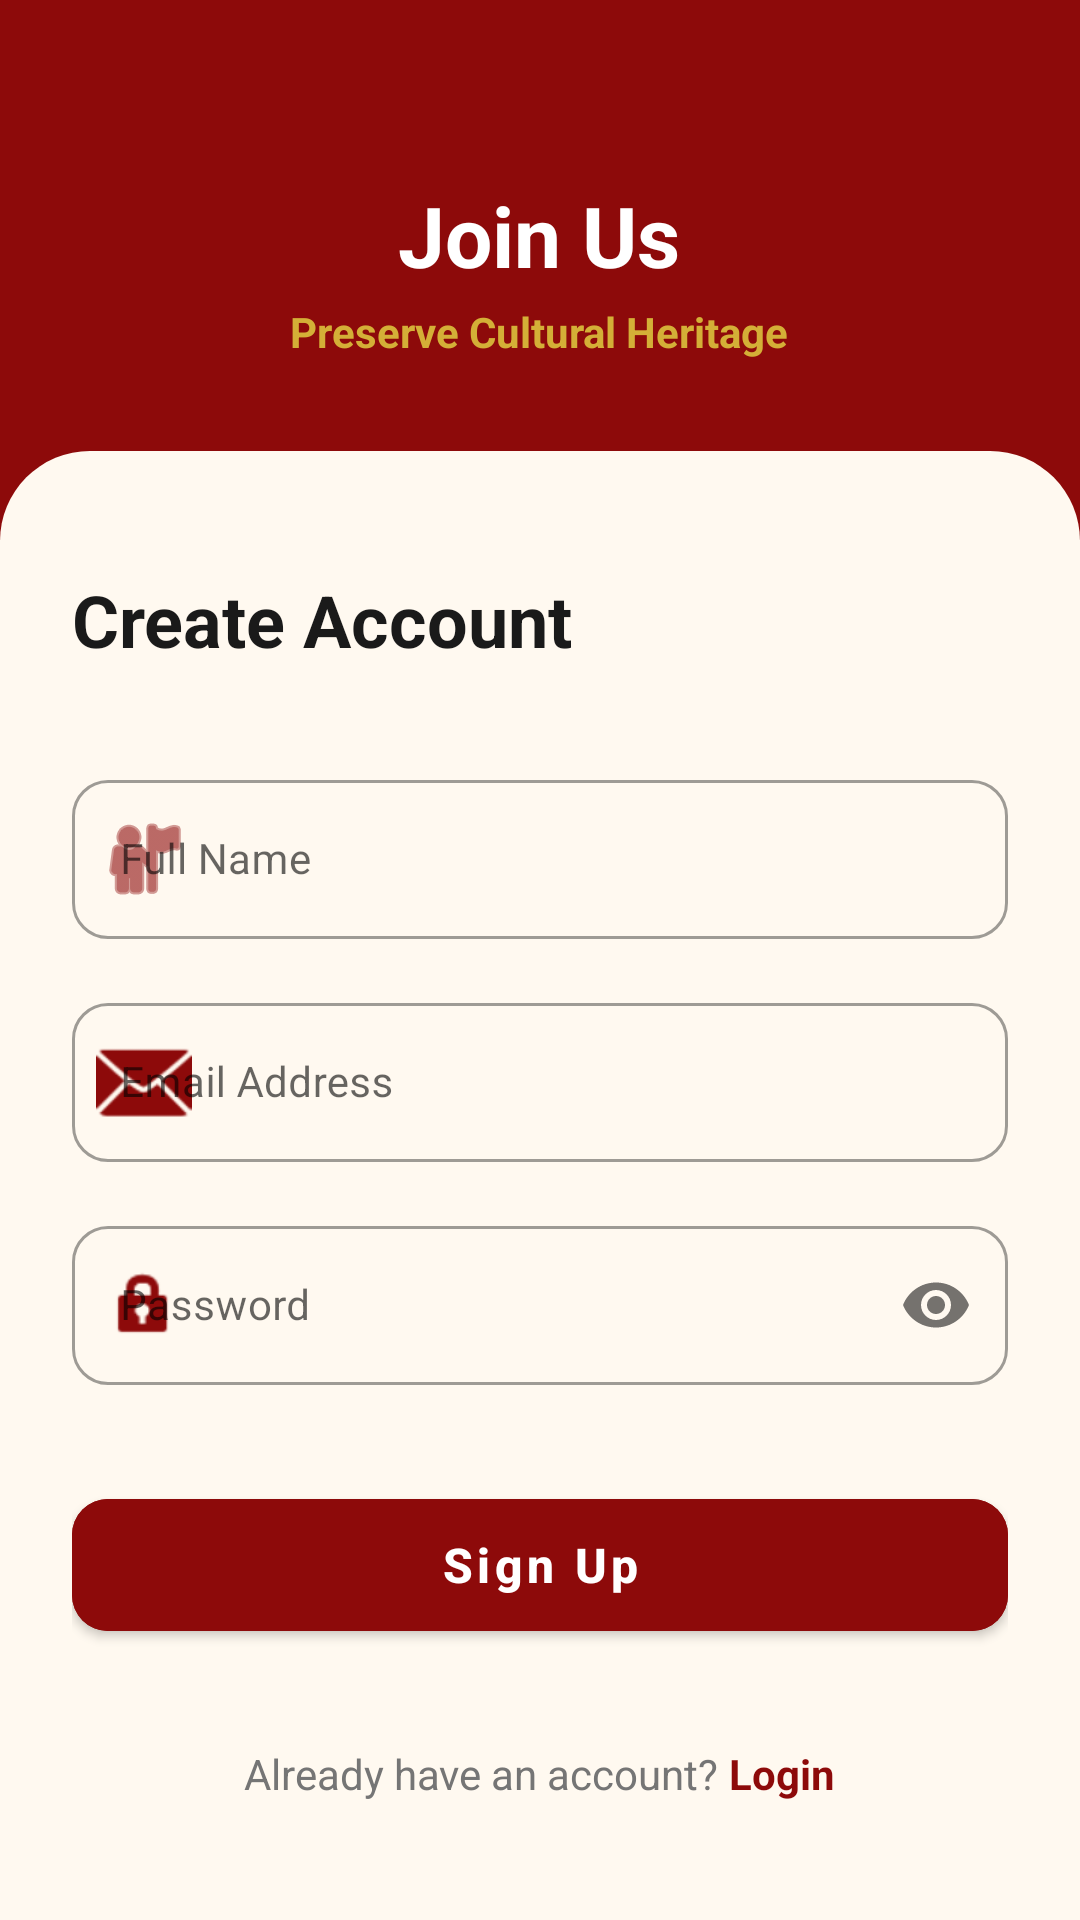

Here is an Android app screen rendered from its layout file. Give the layout XML and the strings, colors and styles it references.
<!-- AndroidManifest.xml: application theme Theme.KalavidaraBalaga -->
<!-- res/layout/activity_signup.xml -->
<?xml version="1.0" encoding="utf-8"?>
<androidx.coordinatorlayout.widget.CoordinatorLayout xmlns:android="http://schemas.android.com/apk/res/android"
    xmlns:app="http://schemas.android.com/apk/res-auto"
    xmlns:tools="http://schemas.android.com/tools"
    android:layout_width="match_parent"
    android:layout_height="match_parent"
    android:background="@color/background"
    tools:context=".SignUpActivity">

    <com.google.android.material.appbar.AppBarLayout
        android:layout_width="match_parent"
        android:layout_height="wrap_content"
        app:elevation="0dp">

        <RelativeLayout
            android:layout_width="match_parent"
            android:layout_height="180dp"
            android:background="@color/primary">

            <ImageView
                android:layout_width="match_parent"
                android:layout_height="match_parent"
                android:alpha="0.6"
                android:scaleType="centerCrop"
                android:src="@drawable/about_banner" />

            <LinearLayout
                android:layout_width="wrap_content"
                android:layout_height="wrap_content"
                android:layout_centerInParent="true"
                android:gravity="center"
                android:orientation="vertical">

                <TextView
                    android:layout_width="wrap_content"
                    android:layout_height="wrap_content"
                    android:text="Join Us"
                    android:textColor="@color/white"
                    android:textSize="28sp"
                    android:textStyle="bold" />

                <TextView
                    android:layout_width="wrap_content"
                    android:layout_height="wrap_content"
                    android:layout_marginTop="4dp"
                    android:text="Preserve Cultural Heritage"
                    android:textColor="@color/secondary"
                    android:textSize="14sp"
                    android:textStyle="bold" />
            </LinearLayout>
        </RelativeLayout>
    </com.google.android.material.appbar.AppBarLayout>

    <androidx.core.widget.NestedScrollView
        android:layout_width="match_parent"
        android:layout_height="match_parent"
        android:layout_marginTop="-30dp"
        android:background="@drawable/bg_bottom_sheet_rounded"
        app:layout_behavior="@string/appbar_scrolling_view_behavior">

        <LinearLayout
            android:layout_width="match_parent"
            android:layout_height="wrap_content"
            android:orientation="vertical"
            android:padding="24dp">

            <TextView
                android:layout_width="wrap_content"
                android:layout_height="wrap_content"
                android:layout_marginTop="16dp"
                android:text="Create Account"
                android:textColor="@color/black"
                android:textSize="24sp"
                android:textStyle="bold" />

            <com.google.android.material.textfield.TextInputLayout
                style="@style/Widget.MaterialComponents.TextInputLayout.OutlinedBox"
                android:layout_width="match_parent"
                android:layout_height="wrap_content"
                android:layout_marginTop="32dp"
                app:boxCornerRadiusBottomEnd="12dp"
                app:boxCornerRadiusBottomStart="12dp"
                app:boxCornerRadiusTopEnd="12dp"
                app:boxCornerRadiusTopStart="12dp"
                app:startIconDrawable="@android:drawable/ic_menu_myplaces"
                app:startIconTint="@color/primary">

                <com.google.android.material.textfield.TextInputEditText
                    android:id="@+id/etName"
                    android:layout_width="match_parent"
                    android:layout_height="wrap_content"
                    android:hint="Full Name"
                    android:inputType="textPersonName"
                    android:textSize="14sp" />
            </com.google.android.material.textfield.TextInputLayout>

            <com.google.android.material.textfield.TextInputLayout
                style="@style/Widget.MaterialComponents.TextInputLayout.OutlinedBox"
                android:layout_width="match_parent"
                android:layout_height="wrap_content"
                android:layout_marginTop="16dp"
                app:boxCornerRadiusBottomEnd="12dp"
                app:boxCornerRadiusBottomStart="12dp"
                app:boxCornerRadiusTopEnd="12dp"
                app:boxCornerRadiusTopStart="12dp"
                app:startIconDrawable="@android:drawable/ic_dialog_email"
                app:startIconTint="@color/primary">

                <com.google.android.material.textfield.TextInputEditText
                    android:id="@+id/etEmail"
                    android:layout_width="match_parent"
                    android:layout_height="wrap_content"
                    android:hint="Email Address"
                    android:inputType="textEmailAddress"
                    android:textSize="14sp" />
            </com.google.android.material.textfield.TextInputLayout>

            <com.google.android.material.textfield.TextInputLayout
                style="@style/Widget.MaterialComponents.TextInputLayout.OutlinedBox"
                android:layout_width="match_parent"
                android:layout_height="wrap_content"
                android:layout_marginTop="16dp"
                app:boxCornerRadiusBottomEnd="12dp"
                app:boxCornerRadiusBottomStart="12dp"
                app:boxCornerRadiusTopEnd="12dp"
                app:boxCornerRadiusTopStart="12dp"
                app:passwordToggleEnabled="true"
                app:startIconDrawable="@android:drawable/ic_lock_idle_lock"
                app:startIconTint="@color/primary">

                <com.google.android.material.textfield.TextInputEditText
                    android:id="@+id/etPassword"
                    android:layout_width="match_parent"
                    android:layout_height="wrap_content"
                    android:hint="Password"
                    android:inputType="textPassword"
                    android:textSize="14sp" />
            </com.google.android.material.textfield.TextInputLayout>

            <com.google.android.material.button.MaterialButton
                android:id="@+id/btnSignUp"
                android:layout_width="match_parent"
                android:layout_height="56dp"
                android:layout_marginTop="32dp"
                android:backgroundTint="@color/primary"
                android:text="Sign Up"
                android:textAllCaps="false"
                android:textSize="16sp"
                android:textStyle="bold"
                app:cornerRadius="12dp" />

            <LinearLayout
                android:layout_width="wrap_content"
                android:layout_height="wrap_content"
                android:layout_gravity="center"
                android:layout_marginTop="32dp"
                android:layout_marginBottom="40dp"
                android:orientation="horizontal">

                <TextView
                    android:layout_width="wrap_content"
                    android:layout_height="wrap_content"
                    android:text="Already have an account? "
                    android:textColor="@color/grey_text" />

                <TextView
                    android:id="@+id/tvLogin"
                    android:layout_width="wrap_content"
                    android:layout_height="wrap_content"
                    android:text="Login"
                    android:textColor="@color/primary"
                    android:textStyle="bold" />
            </LinearLayout>

        </LinearLayout>
    </androidx.core.widget.NestedScrollView>

</androidx.coordinatorlayout.widget.CoordinatorLayout>
<!-- resources referenced by this layout -->
<resources>
  <color name="background">#FFF9F0</color>
  <color name="black">#1A1A1A</color>
  <color name="grey_text">#757575</color>
  <color name="primary">#8D0A0A</color>
  <color name="secondary">#D4AF37</color>
  <color name="white">#FFFFFF</color>
  <!-- drawable bg_bottom_sheet_rounded (drawable) -->
  <?xml version="1.0" encoding="utf-8"?>
  <shape xmlns:android="http://schemas.android.com/apk/res/android">
      <solid android:color="@color/background"/>
      <corners android:topLeftRadius="30dp" android:topRightRadius="30dp"/>
  </shape>
  <style name="Theme.KalavidaraBalaga" parent="Theme.MaterialComponents.Light.NoActionBar">
          
          <item name="colorPrimary">@color/primary</item>
          <item name="colorPrimaryVariant">@color/primary_variant</item>
          <item name="colorOnPrimary">@color/on_primary</item>
          
          <item name="colorSecondary">@color/secondary</item>
          <item name="colorSecondaryVariant">@color/secondary_variant</item>
          <item name="colorOnSecondary">@color/on_secondary</item>
          
          <item name="android:statusBarColor">@color/primary_variant</item>
          
          <item name="android:windowBackground">@color/background</item>
      </style>
  <color name="primary_variant">#5C0000</color>
  <color name="on_primary">#FFFFFF</color>
  <color name="secondary_variant">#A68442</color>
  <color name="on_secondary">#FFFFFF</color>
</resources>
